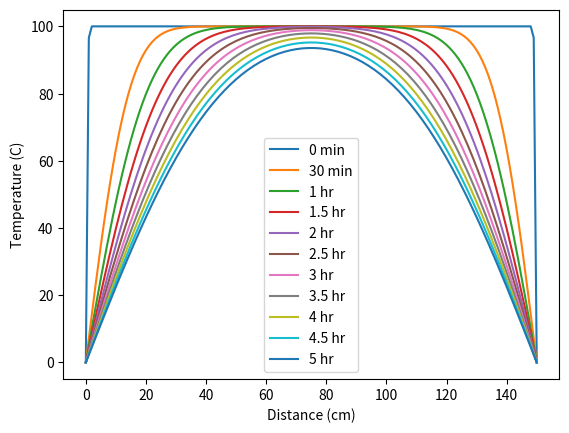

Source code (Python):
import numpy as np
import matplotlib.pyplot as plt

length = 300. # length in cm
size = 151 # grid size
num_steps = 18000 # number of timesteps
conductivity = 0.12 # units: (cal/s cm degree C)
specific_heat = 0.113 # units: (cal/ g degree C)
rho = 7.8 # density in (g/cm^3)
T = np.zeros((size,2)) # temperature at x and two times
delta_x = length/(size-1) # mesh spacing in x
delta_t = 1 # time step in seconds
for i in range(size):
    T[i,0] = 100. # at t=0, all points are at 100 C
for j in range(2): # except the endpoints, which are 0 C
    T[0,j] = T[size-1,j] = 0.
constant =delta_t* (conductivity / (specific_heat*rho)) / (delta_x*delta_x)
for i in range(1,num_steps+1): # loop over num_steps timesteps
    for j in range(1,size-1): # loop over space
        T[j,1] = T[j,0] + constant * (T[j+1,0] + T[j-1,0] - 2.0 * T[j,0])
    if (i % 1800 == 0) or (i == 1): # save every 500 time steps, which is equivalent to delta_t times 600, or every 1800 seconds, ot every 30 minutes
        plt.plot(T[:,1])
    for j in range(size):
        T[j,0] = T[j,1]
# name y-axis Temperature (C), and x-axis Distance (cm)
plt.xlabel('Distance (cm)')
plt.ylabel('Temperature (C)')
# legend every curve
plt.legend(['0 min', '30 min', '1 hr', '1.5 hr', '2 hr', '2.5 hr', '3 hr', '3.5 hr', '4 hr', '4.5 hr', '5 hr'])
plt.show()